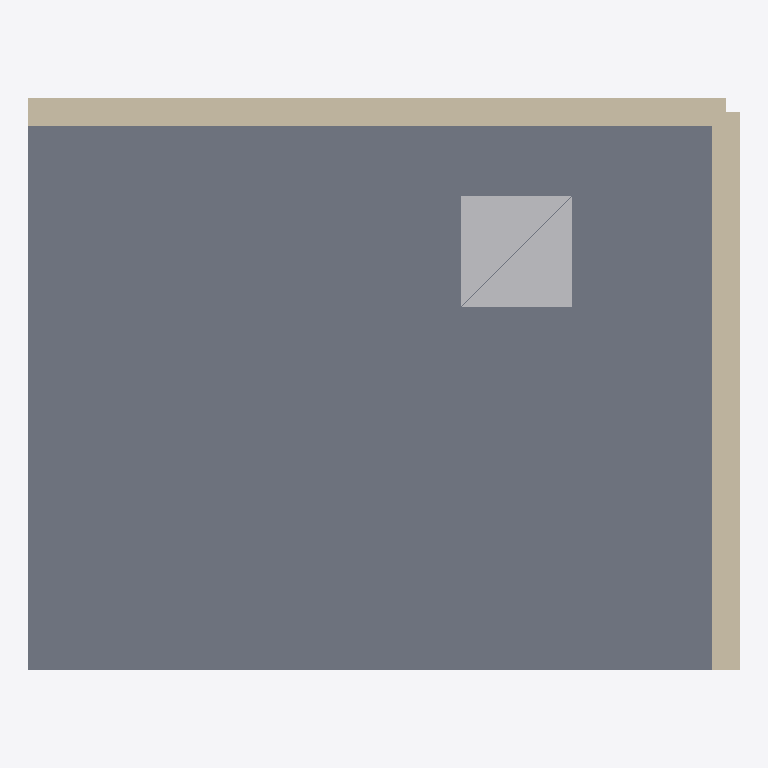
Plan cut of the same IFC building model at storey 'Ground floor' (level 0.00 m, cut at 1.40 m), seen from above with north up, elements coloured by IFC class (only those large enough to see are counted): 2 walls (beige), 1 slab (grey), 1 other element (light grey). Cut surfaces are drawn darker.
Extent 5.1 m × 4.1 m × 3.2 m (x, y, z). Storeys (1): Ground floor at 0.00 m. Elements (5): 2 IfcWall, 1 IfcAirTerminal, 1 IfcFurnishingElement, 1 IfcSlab.

HEADER;
FILE_DESCRIPTION(('Original PCI synthetic BIM viewer fixture'),'2;1');
FILE_NAME('03_geometry_only_IFC4_m.ifc','2026-11-04T00:00:00',('PCI'),('PCI'),'PCI','PCI','');
FILE_SCHEMA(('IFC4'));
ENDSEC;
DATA;
#11=IFCPROJECT('0000000000000000000001',#5,'PCI viewer samples',$,$,$,$,(#8),#10);
#12=IFCSITE('0000000000000000000002',#5,'Synthetic site',$,$,$,$,$,.ELEMENT.,$,$,$,$,$);
#13=IFCBUILDING('0000000000000000000003',#5,'Synthetic building',$,$,$,$,$,.ELEMENT.,$,$,$);
#16=IFCBUILDINGSTOREY('0000000000000000000006',#5,'Ground floor',$,$,$,$,$,.ELEMENT.,0.0);
#52=IFCSLAB('0000000000000000000012',#5,'Floor slab',$,$,#44,#51,$,.FLOOR.);
#28=IFCWALL('0000000000000000000008',#5,'North wall',$,$,#20,#27,$,.NOTDEFINED.);
#40=IFCWALL('0000000000000000000010',#5,'East wall',$,$,#32,#39,$,.NOTDEFINED.);
#64=IFCFURNISHINGELEMENT('0000000000000000000014',#5,'Equipment rack',$,$,#56,#63,$);
ENDSEC;
